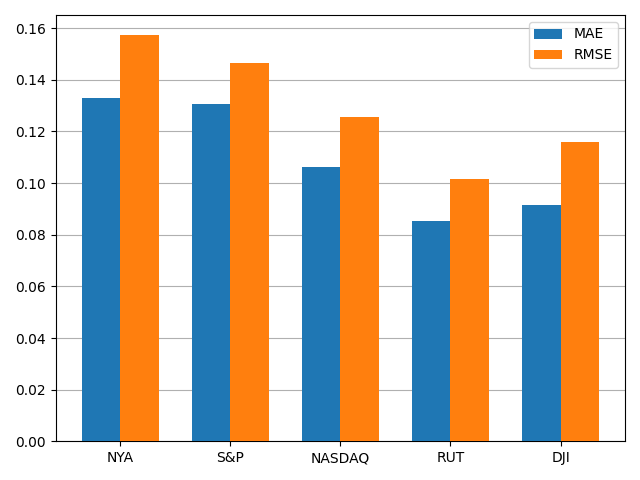

The data file committed next to this chart (first rows):
, MAE, RMSE
NYA, 0.1329, 0.1573
S&P, 0.1308, 0.1466
NASDAQ, 0.1061, 0.1254
RUT, 0.08521, 0.1017
DJI, 0.09163, 0.1161
